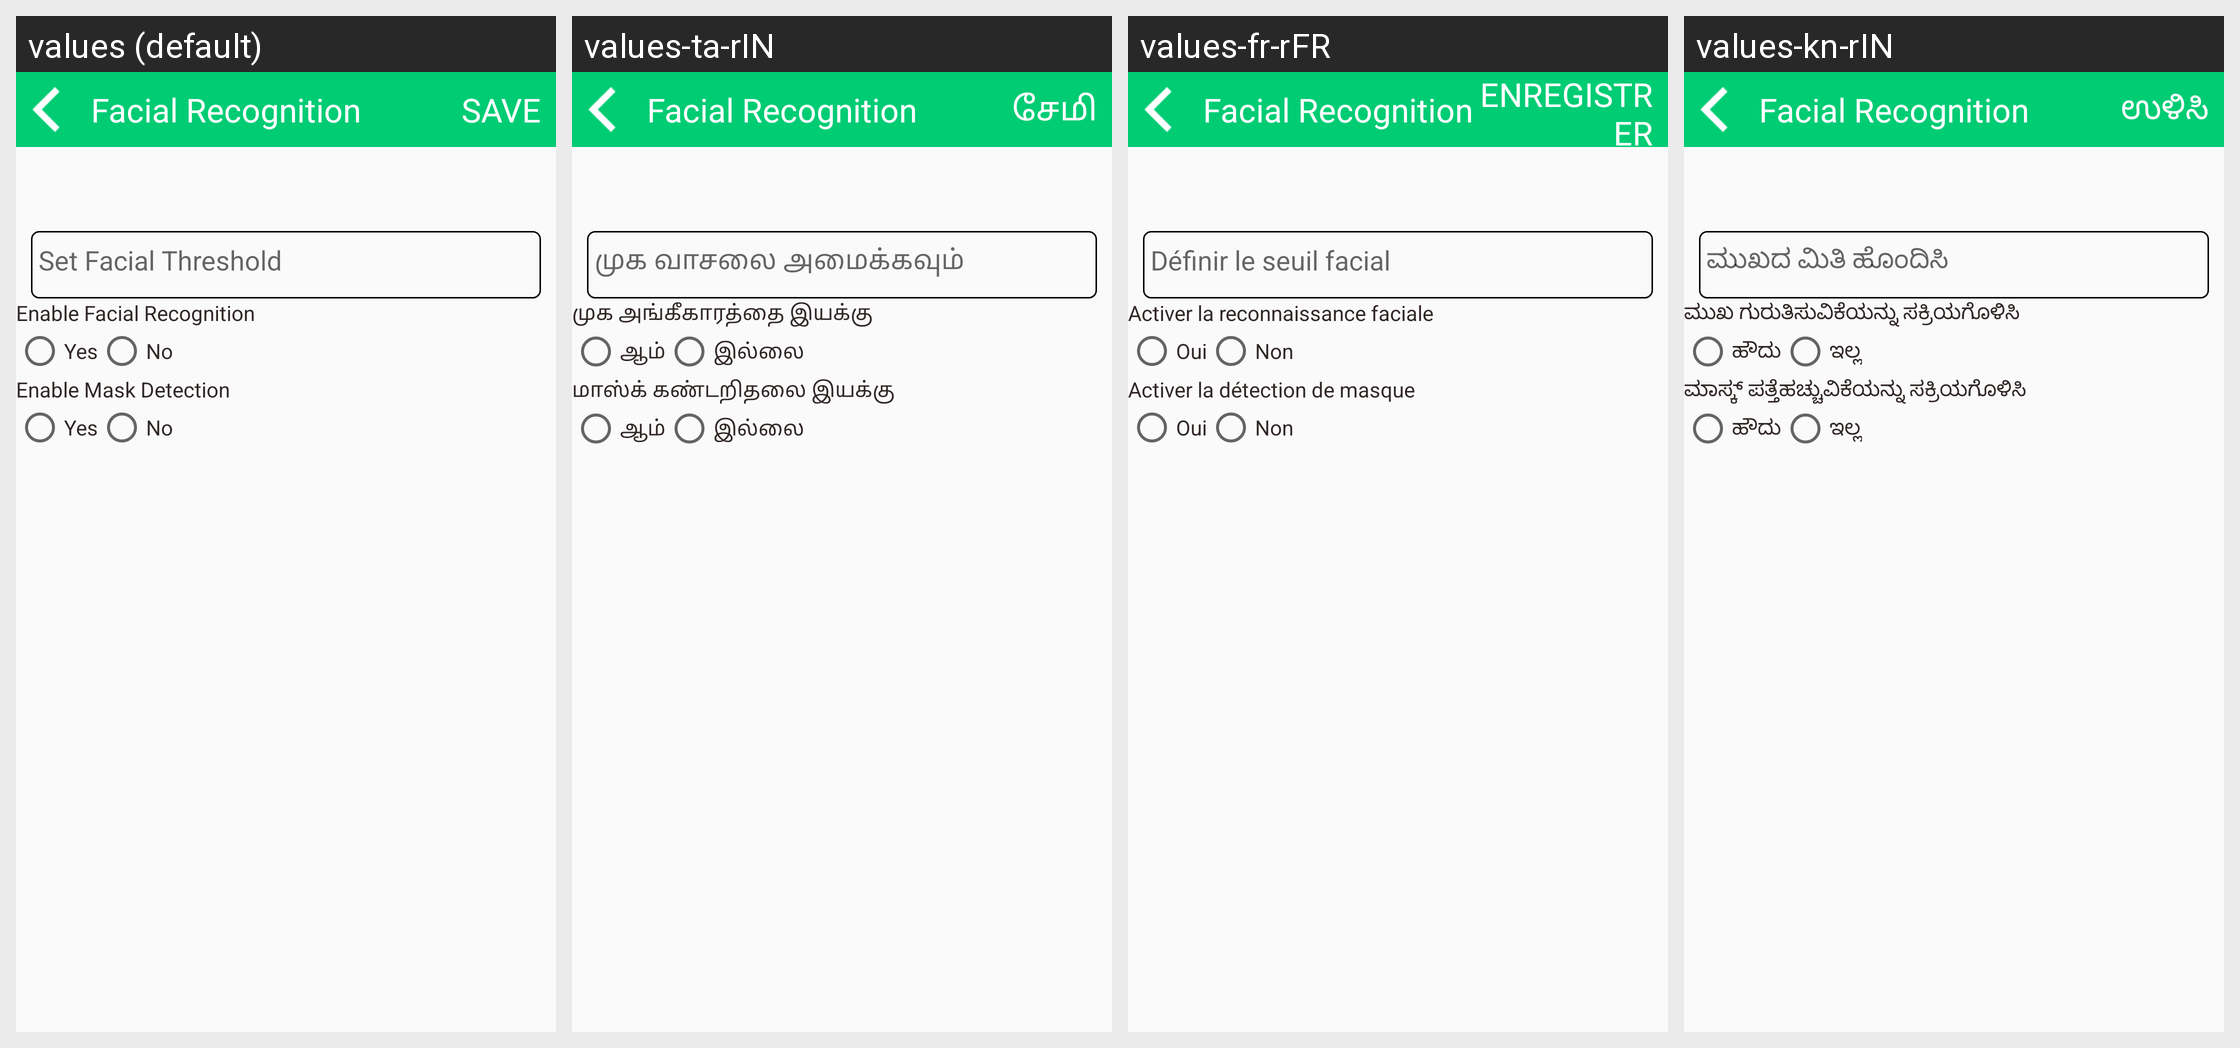

This grid shows one Android layout under several languages. Give, for every string resource on the screen, its name, the default text and each shown locale's text.
Android screen res/layout/activity_set_facial_similarity.xml rendered under 4 locales, left to right: values (default), values-ta-rIN, values-fr-rFR, values-kn-rIN. Device: Nexus 5 (rendered at 1080×1920; each locale shown at half size, 540×960, under a caption strip naming it); theme AppTheme.
Other locales in the repository, not shown: values-de-rDE, values-es-rES, values-hi-rIN, values-it-rIT, values-ja-rJP, values-te-rIN, values-zh-rCN.
Strings drawn on this screen, with the default value and each locale's value (text and hints the layout hard-codes, and strings that could not be matched under every locale, appear in the picture but are not listed):

save
  values: SAVE
  values-ta-rIN: சேமி
  values-fr-rFR: ENREGISTRER
  values-kn-rIN: ಉಳಿಸಿ

facial_threshold
  values: Set Facial Threshold
  values-ta-rIN: முக வாசலை அமைக்கவும்
  values-fr-rFR: Définir le seuil facial
  values-kn-rIN: ಮುಖದ ಮಿತಿ ಹೊಂದಿಸಿ

enable_facial
  values: Enable Facial Recognition
  values-ta-rIN: முக அங்கீகாரத்தை இயக்கு
  values-fr-rFR: Activer la reconnaissance faciale
  values-kn-rIN: ಮುಖ ಗುರುತಿಸುವಿಕೆಯನ್ನು ಸಕ್ರಿಯಗೊಳಿಸಿ

living_type_1
  values: Yes
  values-ta-rIN: ஆம்
  values-fr-rFR: Oui
  values-kn-rIN: ಹೌದು

living_type_0
  values: No
  values-ta-rIN: இல்லை
  values-fr-rFR: Non
  values-kn-rIN: ಇಲ್ಲ

enable_mask
  values: Enable Mask Detection
  values-ta-rIN: மாஸ்க் கண்டறிதலை இயக்கு
  values-fr-rFR: Activer la détection de masque
  values-kn-rIN: ಮಾಸ್ಕ್ ಪತ್ತೆಹಚ್ಚುವಿಕೆಯನ್ನು ಸಕ್ರಿಯಗೊಳಿಸಿ
